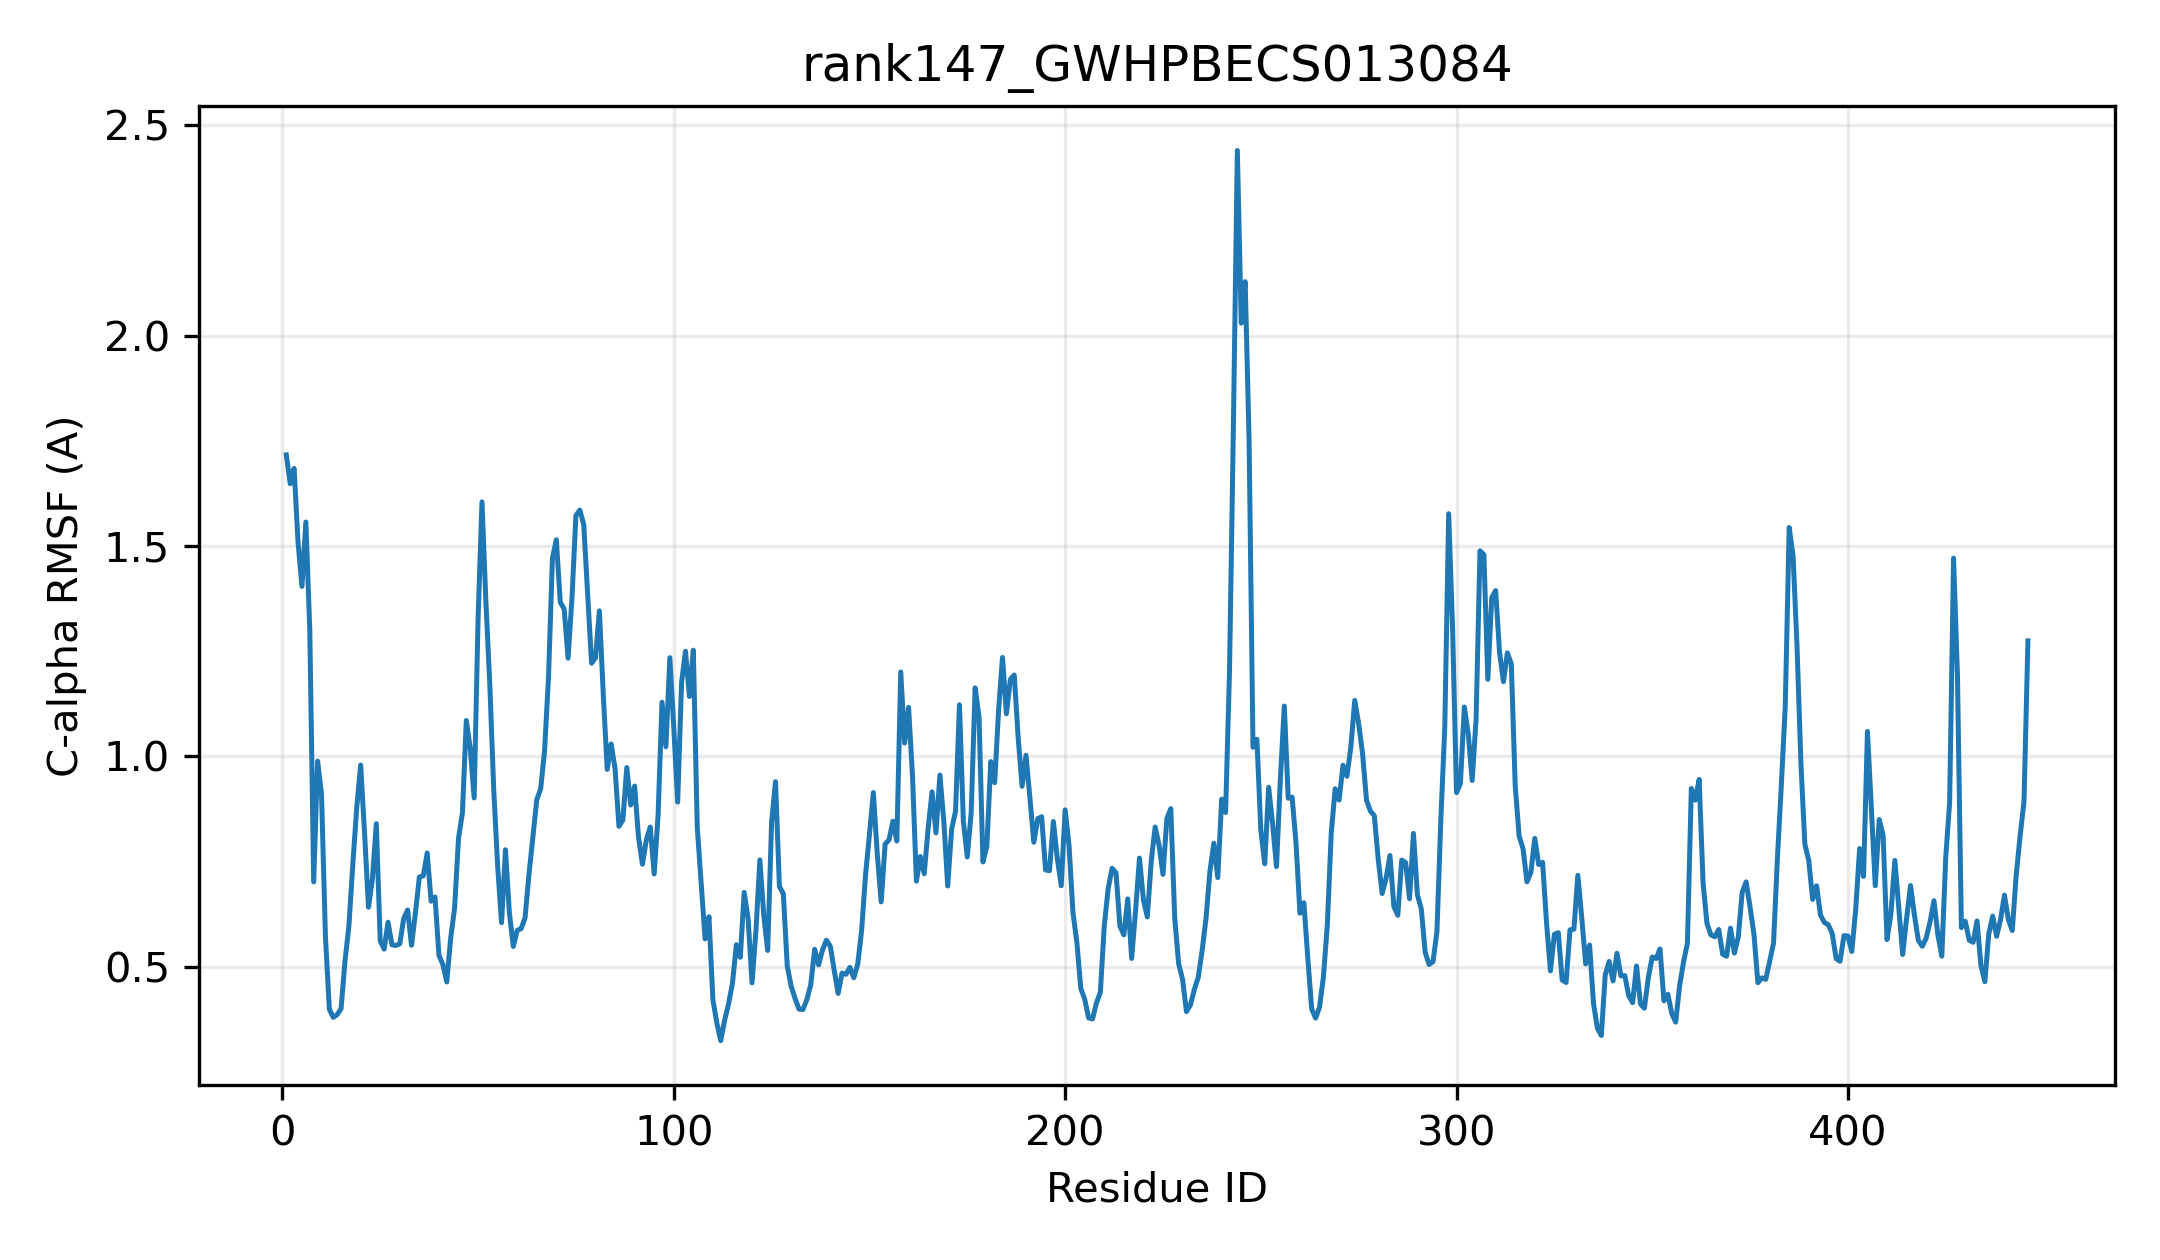

Source data for this figure (header and first rows):
resid, resname, ca_rmsf_A
1, MET, 1.717
2, GLY, 1.648
3, GLU, 1.685
4, GLU, 1.509
5, GLN, 1.404
6, ASN, 1.557
7, LEU, 1.302
8, CYS, 0.7018
9, LYS, 0.9888
10, ALA, 0.9102
11, HIS, 0.5727
12, VAL, 0.3992
13, VAL, 0.3797
14, VAL, 0.3862
15, LEU, 0.4007
16, PRO, 0.5138
17, PHE, 0.5973
18, PRO, 0.7437
19, GLY, 0.8783
20, GLN, 0.9796
21, GLY, 0.8179
22, HIS, 0.6416
23, LEU, 0.7086
24, ASN, 0.8401
25, PRO, 0.5619
26, MET, 0.542
27, LEU, 0.606
28, GLN, 0.5522
29, PHE, 0.5508
30, SER, 0.5548
31, LYS, 0.6147
32, ARG, 0.635
33, LEU, 0.5511
34, ALA, 0.6285
35, SER, 0.7135
36, LYS, 0.7162
37, GLY, 0.7707
38, ILE, 0.6561
39, LYS, 0.6658
40, VAL, 0.5275
41, THR, 0.5056
42, LEU, 0.464
43, ALA, 0.5678
44, ILE, 0.6395
45, PRO, 0.8048
46, LEU, 0.8658
47, ILE, 1.086
48, ILE, 1.019
49, ALA, 0.9014
50, ASN, 1.327
51, SER, 1.605
52, ILE, 1.368
53, HIS, 1.171
54, GLN, 0.9219
55, ASP, 0.7401
56, PRO, 0.6048
57, GLY, 0.7783
58, ARG, 0.6286
59, VAL, 0.5485
60, LEU, 0.5868
... 386 more rows
